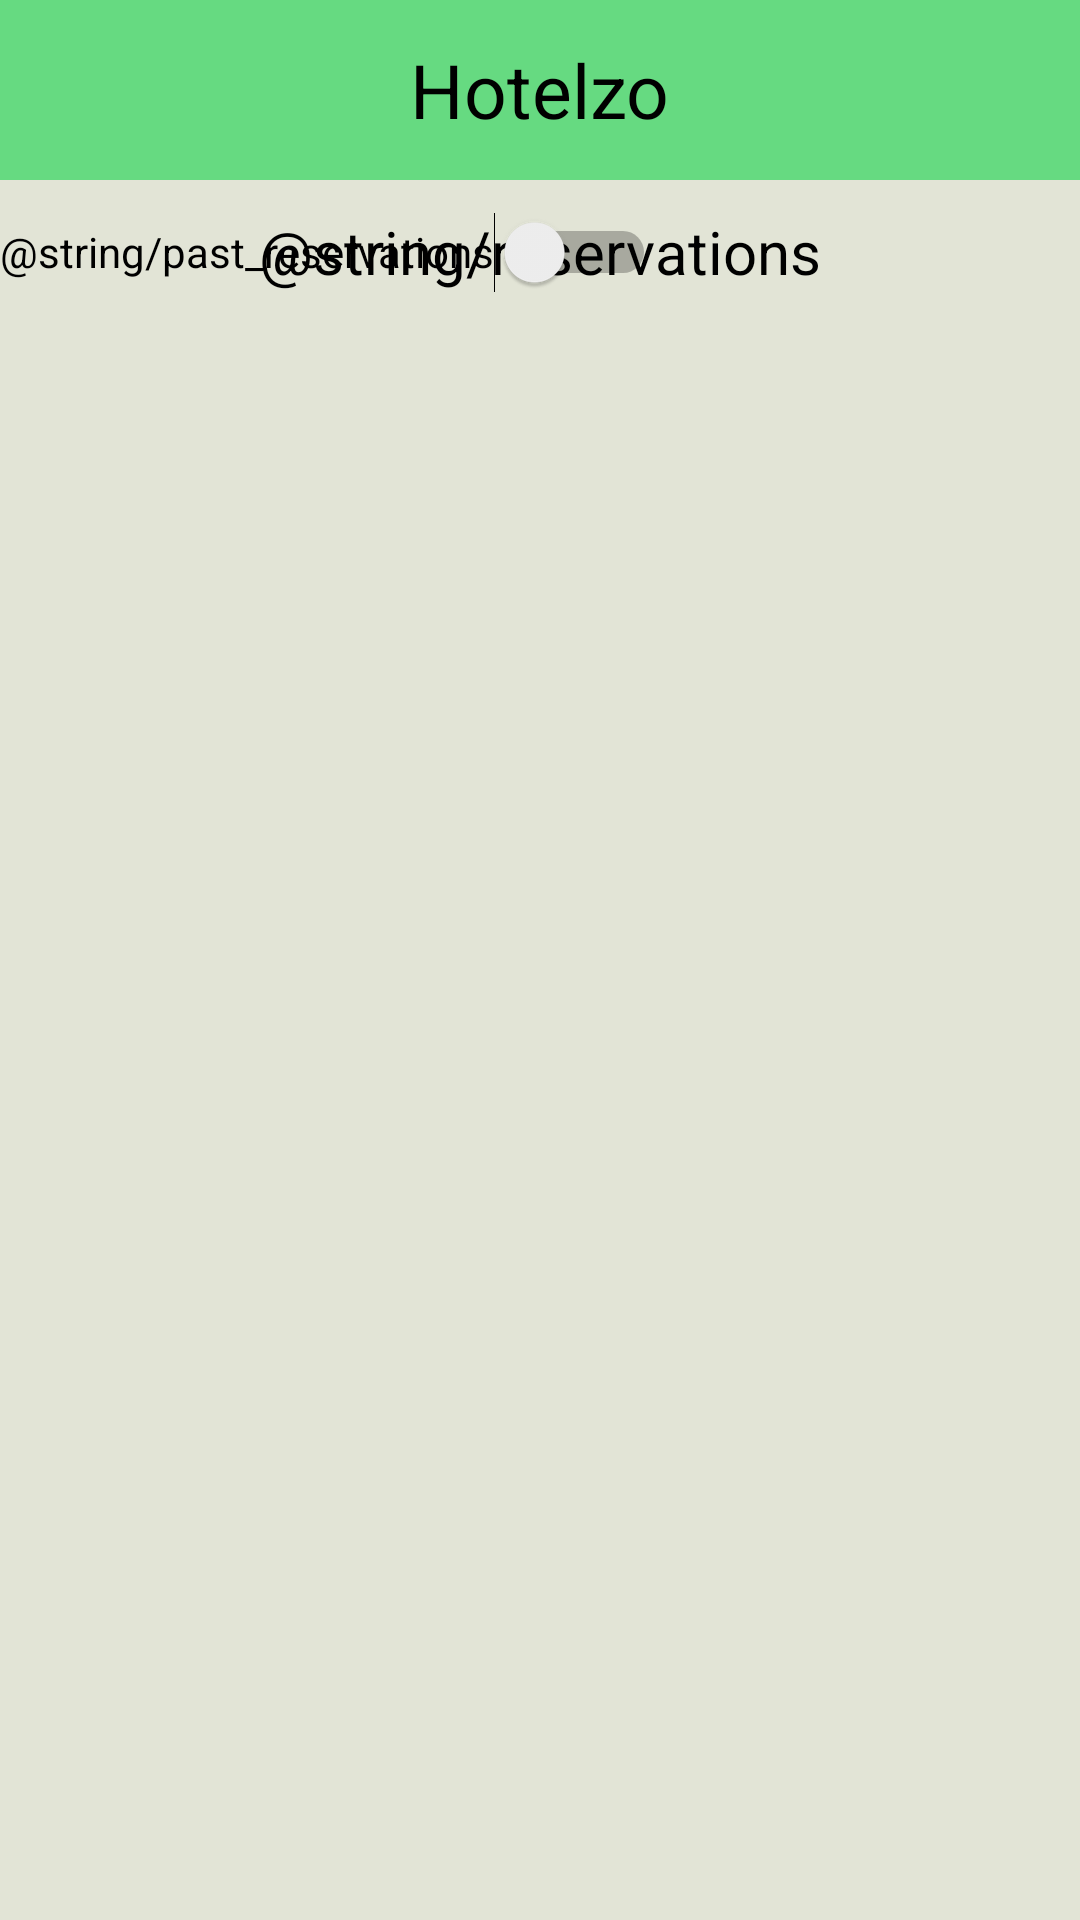

Reconstruct the res/layout file that produces this screen, plus the resources it refers to.
<!-- AndroidManifest.xml: application theme Theme.Hotelzo -->
<!-- res/layout/activity_pregled_rezervacija_korisnika_acitivty.xml -->
<?xml version="1.0" encoding="utf-8"?>
<androidx.constraintlayout.widget.ConstraintLayout xmlns:android="http://schemas.android.com/apk/res/android"
    xmlns:tools="http://schemas.android.com/tools"
    android:layout_width="match_parent"
    android:layout_height="match_parent"
    xmlns:app="http://schemas.android.com/apk/res-auto"
    tools:context=".AllReservationsActivity"
    android:background="@color/background_color">

    <include
        android:id="@+id/top_bar"
        layout="@layout/top_bar">
    </include>

    <RelativeLayout
        android:id="@+id/button_bar"
        android:layout_width="match_parent"
        android:layout_height="wrap_content"
        app:layout_constraintTop_toBottomOf="@+id/top_bar">

        <TextView
            android:layout_width="wrap_content"
            android:layout_height="wrap_content"
            android:text="@string/reservations"
            android:layout_centerHorizontal="true"
            android:layout_centerVertical="true"
            android:textColor="@color/black"
            android:textSize="20sp">

        </TextView>


        <Switch
            android:id="@+id/sw_prijasnje"
            android:layout_width="wrap_content"
            android:layout_height="48dp"
            android:text="@string/past_reservations"
            android:layout_centerVertical="true"
            tools:ignore="UseSwitchCompatOrMaterialXml" />
    </RelativeLayout>

    <androidx.recyclerview.widget.RecyclerView
        android:id="@+id/rv_reservations"
        android:layout_width="match_parent"
        android:layout_height="wrap_content"
        tools:listitem="@layout/reservation_list_item"
        app:layout_constraintEnd_toEndOf="parent"
        app:layout_constraintStart_toStartOf="parent"
        app:layout_constraintTop_toBottomOf="@id/button_bar" />


</androidx.constraintlayout.widget.ConstraintLayout>
<!-- res/layout/top_bar.xml (included above) -->
<?xml version="1.0" encoding="utf-8"?>
<RelativeLayout xmlns:android="http://schemas.android.com/apk/res/android"
    android:layout_width="match_parent"
    android:layout_height="60dp"
    android:background="@color/top_bar">



    <TextView
        android:id="@+id/title"
        android:layout_width="wrap_content"
        android:layout_height="wrap_content"
        android:layout_centerInParent="true"
        android:text="@string/name_of_app"
        android:textColor="@color/black"
        android:textSize="25sp" />

</RelativeLayout>
<!-- res/layout/reservation_list_item.xml (included above) -->
<?xml version="1.0" encoding="utf-8"?>
<androidx.cardview.widget.CardView xmlns:android="http://schemas.android.com/apk/res/android"
    xmlns:tools="http://schemas.android.com/tools"
    android:layout_width="match_parent"
    android:layout_height="wrap_content"
    android:backgroundTint="@color/background_color"
    android:layout_marginBottom="10dp"
    >

    <LinearLayout
        android:layout_width="match_parent"
        android:layout_height="match_parent"
        android:orientation="vertical"
        android:paddingStart="10dp"
        tools:ignore="RtlSymmetry">

        <TextView
            android:id="@+id/txt_name"
            android:layout_width="match_parent"
            android:layout_height="wrap_content"
            android:hint="@string/sample_text"
            android:textColor="@color/black"
            android:textSize="20sp"
            android:textStyle="bold"/>

        <LinearLayout
            android:layout_width="wrap_content"
            android:layout_height="wrap_content"
            android:orientation="horizontal">

            <TextView
                android:id="@+id/txt_room_label"
                android:layout_width="match_parent"
                android:layout_height="wrap_content"
                android:text="@string/room"
                android:textColor="@color/black" />

            <TextView
                android:id="@+id/txt_room"
                android:layout_width="match_parent"
                android:layout_height="wrap_content"
                android:hint="@string/sample_text"
                android:textColor="@color/black"
                android:textStyle="bold"/>

        </LinearLayout>



        <LinearLayout
            android:layout_width="wrap_content"
            android:layout_height="wrap_content"
            android:orientation="horizontal">

                <TextView
                    android:id="@+id/date_start_label"
                    android:layout_width="match_parent"
                    android:layout_height="wrap_content"
                    android:text="@string/start_date"
                    android:textColor="@color/black" />

                <TextView
                    android:id="@+id/date_start"
                    android:layout_width="match_parent"
                    android:layout_height="wrap_content"
                    android:hint="@string/sample_text"
                    android:textColor="@color/black"
                    android:textStyle="bold"/>
        </LinearLayout>


        <LinearLayout
            android:layout_width="wrap_content"
            android:layout_height="wrap_content"
            android:orientation="horizontal">

            <TextView
                android:id="@+id/date_end_label"
                android:layout_width="match_parent"
                android:layout_height="wrap_content"
                android:text="@string/end_date"
                android:textColor="@color/black" />
            <TextView
                android:id="@+id/date_end"
                android:layout_width="match_parent"
                android:layout_height="wrap_content"
                android:hint="@string/sample_text"
                android:textColor="@color/black"
                android:textStyle="bold"/>
        </LinearLayout>
    </LinearLayout>
</androidx.cardview.widget.CardView>
<!-- resources referenced by this layout -->
<resources>
  <color name="background_color">#E2E4D6</color>
  <color name="black">#FF000000</color>
  <color name="top_bar">#66DA81</color>
  <string name="end_date">Datum kraja :</string>
  <string name="name_of_app">Hotelzo</string>
  <string name="room">Soba :</string>
  <string name="sample_text">Sample text</string>
  <string name="start_date">Datum početka :</string>
  <style name="Theme.Hotelzo" parent="Theme.MaterialComponents.DayNight.DarkActionBar">
          
          <item name="colorPrimary">@color/purple_500</item>
          <item name="colorPrimaryVariant">@color/purple_700</item>
          <item name="colorOnPrimary">@color/white</item>
          
          <item name="colorSecondary">@color/teal_200</item>
          <item name="colorSecondaryVariant">@color/teal_700</item>
          <item name="colorOnSecondary">@color/black</item>
          
          <item name="android:statusBarColor">?attr/colorPrimaryVariant</item>
          
      </style>
  <color name="purple_500">#FF6200EE</color>
  <color name="purple_700">#FF3700B3</color>
  <color name="white">#FFFFFFFF</color>
  <color name="teal_200">#FF03DAC5</color>
  <color name="teal_700">#FF018786</color>
</resources>
